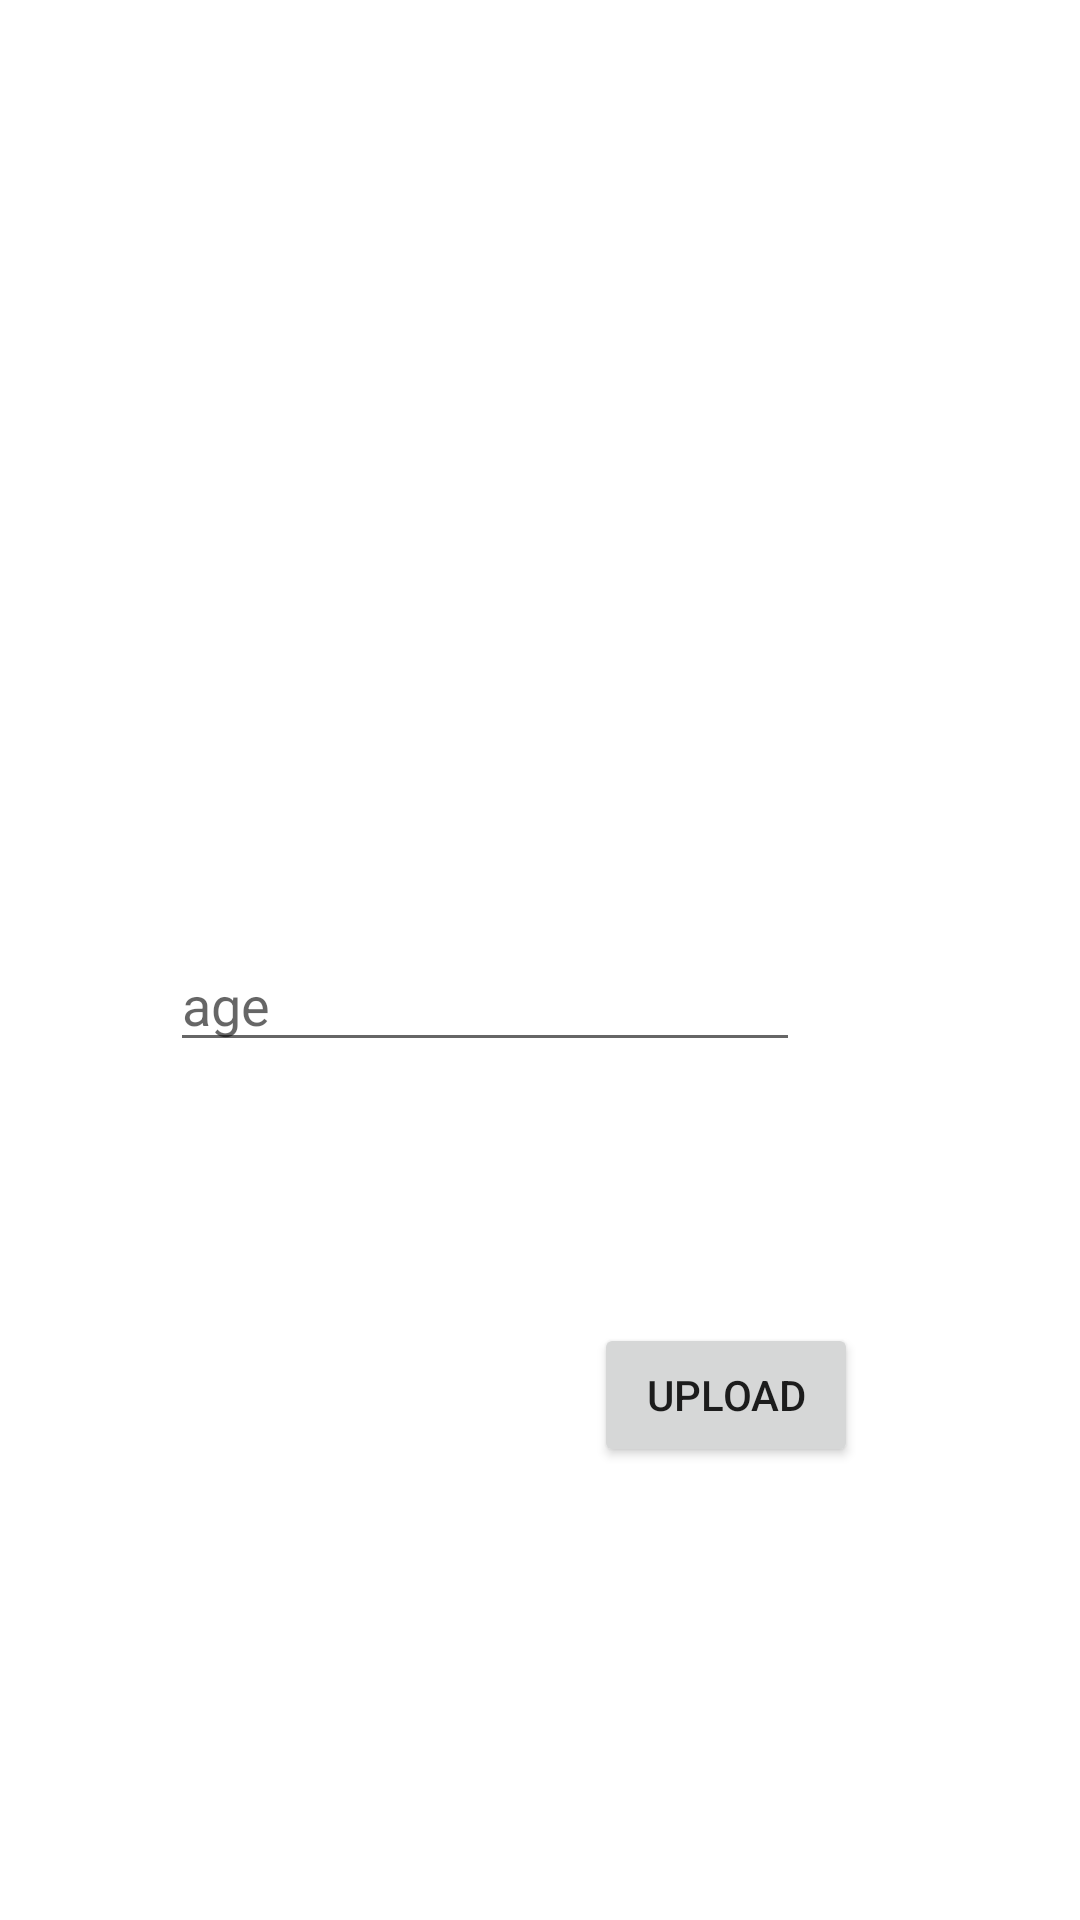

Write the Android layout XML for this screen, with the resource values it uses.
<!-- AndroidManifest.xml: application theme Theme.E2_JavaChatAppFirebase -->
<!-- res/layout/activity_profile.xml -->
<?xml version="1.0" encoding="utf-8"?>
<androidx.constraintlayout.widget.ConstraintLayout xmlns:android="http://schemas.android.com/apk/res/android"
    xmlns:app="http://schemas.android.com/apk/res-auto"
    xmlns:tools="http://schemas.android.com/tools"
    android:layout_width="match_parent"
    android:layout_height="match_parent"
    tools:context=".ProfileActivity">

    <ImageView
        android:id="@+id/profile_activity_iv"
        android:layout_width="365dp"
        android:layout_height="0dp"
        android:layout_marginTop="84dp"
        android:layout_marginEnd="16dp"
        android:layout_marginBottom="38dp"
        android:onClick="selectPicture"
        app:layout_constraintBottom_toTopOf="@+id/profile_activity_age_et"
        app:layout_constraintEnd_toEndOf="parent"
        app:layout_constraintTop_toTopOf="parent"
        app:srcCompat="@drawable/pictureselect" />

    <EditText
        android:id="@+id/profile_activity_age_et"
        android:layout_width="wrap_content"
        android:layout_height="wrap_content"
        android:layout_marginBottom="87dp"
        android:ems="10"
        android:hint="age"
        android:inputType="textPersonName"
        app:layout_constraintBottom_toTopOf="@+id/profile_activity_upload_btn"
        app:layout_constraintEnd_toEndOf="@+id/profile_activity_iv"
        app:layout_constraintStart_toStartOf="@+id/profile_activity_iv"
        app:layout_constraintTop_toBottomOf="@+id/profile_activity_iv" />

    <Button
        android:id="@+id/profile_activity_upload_btn"
        android:layout_width="wrap_content"
        android:layout_height="wrap_content"
        android:layout_marginEnd="74dp"
        android:layout_marginBottom="151dp"
        android:onClick="UploadBtnPressed"
        android:text="Upload"
        app:layout_constraintBottom_toBottomOf="parent"
        app:layout_constraintEnd_toEndOf="parent"
        app:layout_constraintTop_toBottomOf="@+id/profile_activity_age_et" />
</androidx.constraintlayout.widget.ConstraintLayout>
<!-- resources referenced by this layout -->
<resources>
  <style name="Theme.E2_JavaChatAppFirebase" parent="Theme.MaterialComponents.DayNight.DarkActionBar">
          
          <item name="colorPrimary">@color/purple_500</item>
          <item name="colorPrimaryVariant">@color/purple_700</item>
          <item name="colorOnPrimary">@color/white</item>
          
          <item name="colorSecondary">@color/teal_200</item>
          <item name="colorSecondaryVariant">@color/teal_700</item>
          <item name="colorOnSecondary">@color/black</item>
          
          <item name="android:statusBarColor" tools:targetApi="l">?attr/colorPrimaryVariant</item>
          
      </style>
  <!-- not gathered from this repository: default colours our renderer supplied (Android Studio template values) -->
  <color name="purple_500">#FF6200EE</color>
  <color name="purple_700">#FF3700B3</color>
  <color name="teal_200">#FF03DAC5</color>
  <color name="teal_700">#FF018786</color>
  <color name="black">#FF000000</color>
  <color name="white">#FFFFFFFF</color>
</resources>
